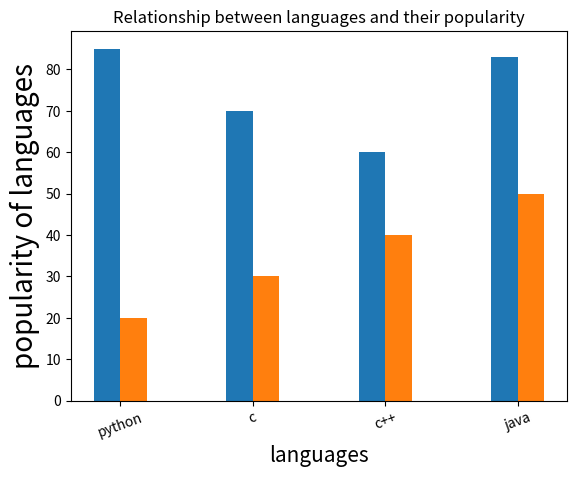

Here is the Python script that generated this plot:
import matplotlib.pyplot as plt #yani matplotlib ki pyplot class ko import kro
# pyplot class graphs ko plot krny m use hoti h
import numpy as np  

x=["python","c","c++","java"]
y=[85,70,60,83] #polularity
z=[20,30,40,50]
plt.xlabel("languages", fontsize="15") #we can also show labels across x and y axis and cen even change the 
# fontsize of labels
plt.ylabel("popularity of languages",fontsize="20")
plt.title("Relationship between languages and their popularity")
col=["r","pink","y","g"]

# plt.bar(x,y,width=0.4,color=col) #hr bar bhhhttt chora tha, is liye width km kr di thori
# width range from 0 to 1

# plt.bar(x,y, align="edge") #is s x_parameters k name ek side pr show hon gy

# plt.bar(x,y,edgecolor="red", linewidth=5, linestyle=":")  #edgecolor s bar k edges pr color show krty hn, or us color ko
# thora ziada show krny k liye, yani edgevolor ki width ko thick krny k liye linewidth ko 
# increase krty hn,  linestyle ko use krty hn agar bar k edges solid ki bijay dotted krny
# hon to

# plt.bar(x,y, align=0.4) #graph ki opacity ko km krna h to alpha ko use krty hn,
# alpha ki value 0-1 hoti h

# plt.bar(x,y,label="popularity") #agar ap ko koi label bhi show krna ho
# plt.legend() #label tab tak show nhi ho ga jab tak ap plt.legend() ko call nhi kro gy
# plt.legend("popularity") #y 2nd method h label lgany ka


#!!!!!!!!!!! how to create multiple bar graphs:  !!!!!!!!!!!!!!!!!!!!!!
# w=0.2
# plt.bar(x,y,color="r",alpha=0.5,width=w)
# plt.bar(x,z,color="g",width=w) #lekin esy krny s y dono graphs ek doosry k uper overlap huy huy hn


# ------------ if we want k graphs overlap na hon bal k ek doosry k paas m show hon:
x=["python","c","c++","java"]
y=[85,70,60,83] #polularity
z=[20,30,40,50]
w=0.2
p=np.arange(len(x)) # p=[0,1,2,3] yani "x" k elements k indexes
p1=[j+w for j in p]
plt.xlabel("languages", fontsize="15") #we can also show labels across x and y axis and cen even change the 
# fontsize of labels
plt.ylabel("popularity of languages",fontsize="20")
plt.title("Relationship between languages and their popularity")


plt.bar(p,y,width=w,label="popularity") 
plt.bar(p1,z,width=w,label="popularity1")
plt.xticks(p+w/2, x , rotation=20) #p+w means position yani ticks khan pr show hon, 
# x is liye likha ta k un digits ki jga pr names show ho jo hm x list m daaly huy hn,
#  location s hm un x_axis k parameters ko rotated show kr skty hn
# ,,, is liye kr rhyn hn k hm chahty hn k x_axis pr numbers ki bijay
# vhi c,c++ etc shoe ho p+w ko 2 s divide is liye kia ta k y names dono bars k drmian m show hon

# xticks(  is used to get and set the current tick locations and labels of the x-axis.)

# Syntax:
# matplotlib.pyplot.xticks(ticks=None, labels=None, **kwargs)

# plt.legend()
# plt.show()


#  !!!!!!!!!!!!!!  horizontal bar graph  !!!!!!!!!!!!!!!!!!!!
# plt.barh(x,y)
plt.show()


# barh error show kry ga agr hm n width=___ dia ho to, hmy height=___ dena h in case of barh
# like below:::
# plt.barh(p,y,height=w,color="green",edgecolor="black",linestyle=":",linewidth=3,label="wikipedia")
# plt.barh(p1,z,color="red",height=w)
# plt.legend()
# plt.show()
